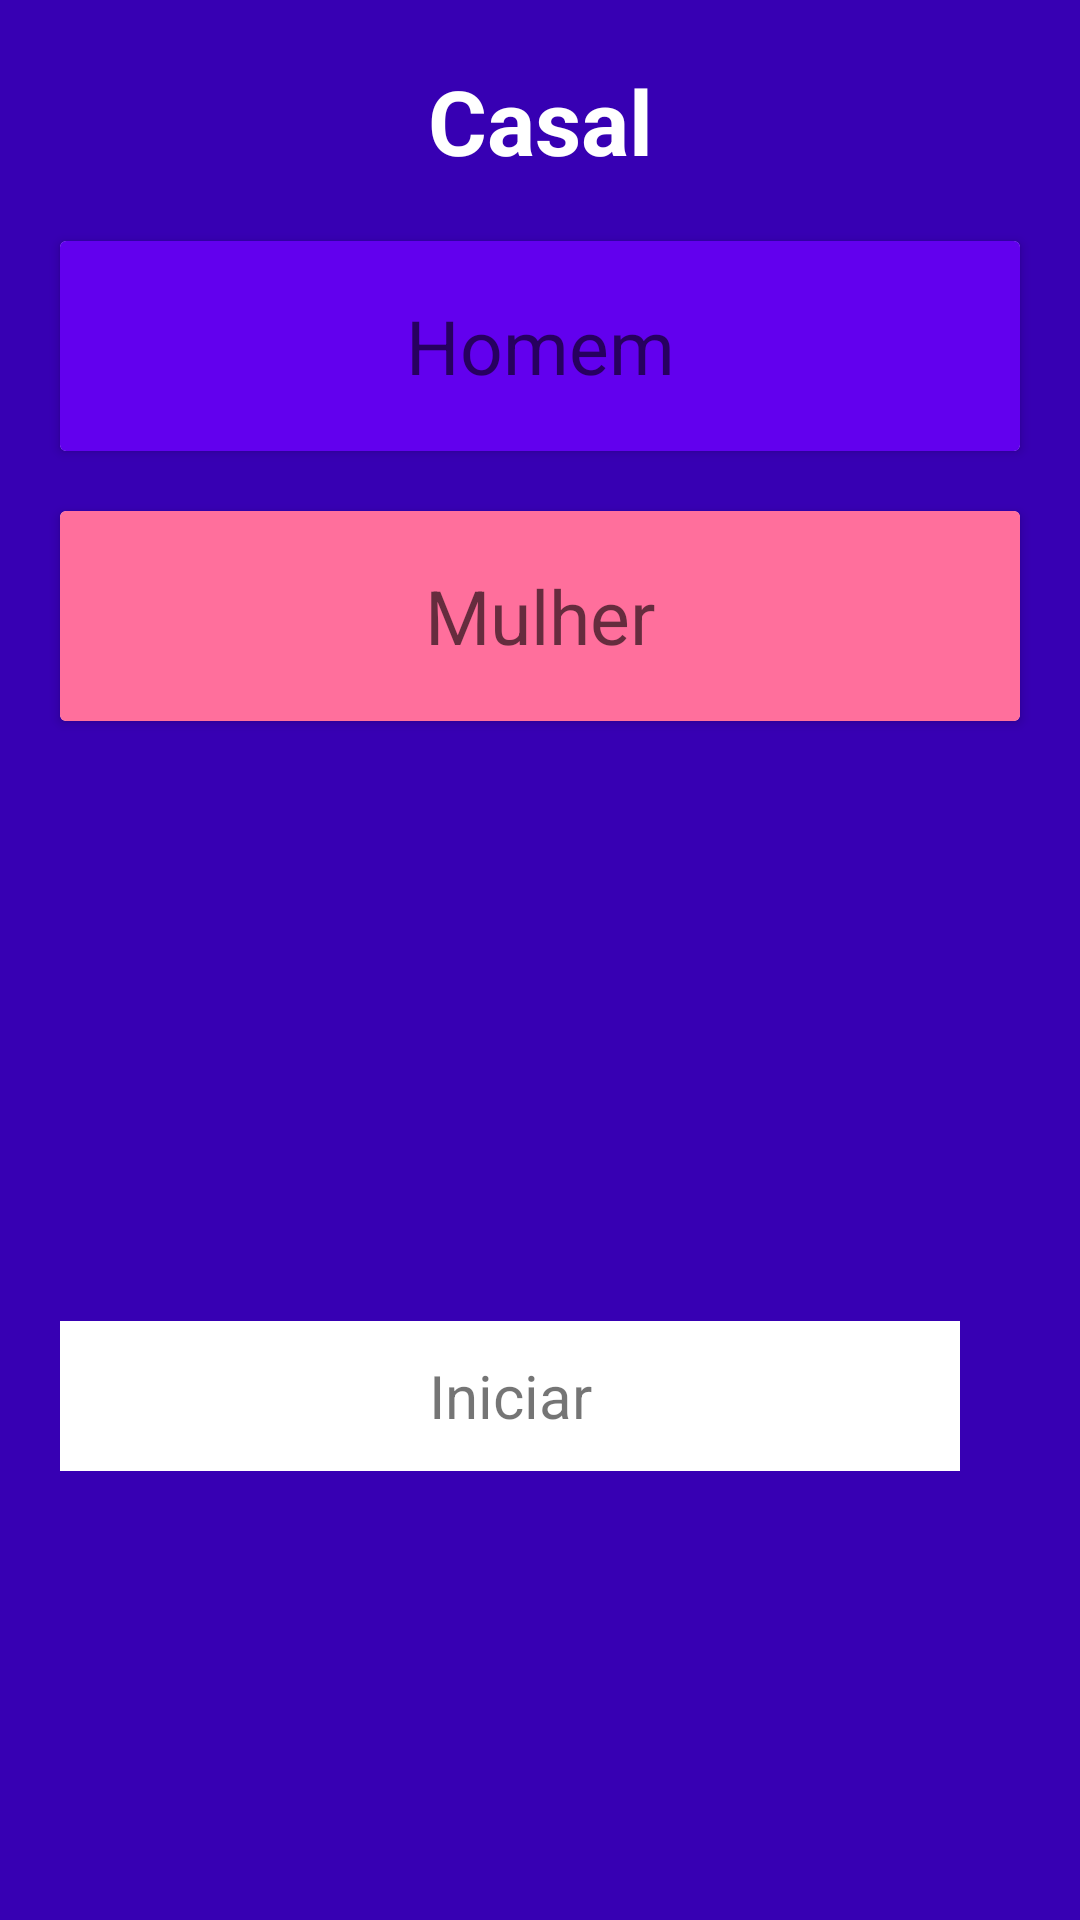

Android layout source for this screen:
<!-- AndroidManifest.xml: application theme Theme.VerdadeOuDesafio -->
<!-- res/layout/fragment_nomes_casal.xml -->
<?xml version="1.0" encoding="utf-8"?>
<RelativeLayout xmlns:android="http://schemas.android.com/apk/res/android"
    xmlns:tools="http://schemas.android.com/tools"
    android:layout_width="match_parent"
    android:layout_height="match_parent"
    android:background="@color/purple_700"
    tools:context=".NomesCasalFragment">

    <LinearLayout
        android:id="@+id/line1"
        android:layout_width="match_parent"
        android:layout_height="match_parent"
        android:orientation="vertical">

        <TextView
            android:layout_width="match_parent"
            android:layout_height="wrap_content"
            android:layout_marginTop="20dp"
            android:gravity="center"
            android:text="Casal"
            android:textColor="@color/white"
            android:textSize="30dp"
            android:textStyle="bold" />

        <androidx.cardview.widget.CardView
            android:layout_width="match_parent"
            android:layout_height="wrap_content"
            android:layout_marginHorizontal="20dp"
            android:layout_marginTop="20dp"
            android:background="@android:color/transparent">

            <EditText
                android:id="@+id/homem"
                android:layout_width="match_parent"
                android:layout_height="70dp"
                android:background="@color/purple_500"
                android:gravity="center"
                android:hint="Homem"
                android:textSize="25sp" />
        </androidx.cardview.widget.CardView>

        <androidx.cardview.widget.CardView
            android:layout_width="match_parent"
            android:layout_height="wrap_content"
            android:layout_marginHorizontal="20dp"
            android:layout_marginTop="20dp"
            android:background="@android:color/transparent">

            <EditText
                android:id="@+id/mulher"
                android:layout_width="match_parent"
                android:layout_height="70dp"
                android:background="#ff6f9c"
                android:gravity="center"
                android:hint="Mulher"
                android:textSize="25sp" />
        </androidx.cardview.widget.CardView>


        <LinearLayout
            android:id="@+id/btn_iniciar"
            android:layout_width="match_parent"
            android:layout_height="wrap_content"
            android:layout_marginHorizontal="20dp"
            android:layout_marginTop="200dp"
            android:orientation="horizontal">

            <TextView
                android:layout_width="300dp"
                android:layout_height="50dp"
                android:background="@color/white"
                android:gravity="center"
                android:text="Iniciar"
                android:textSize="20sp" />

            <LinearLayout
                android:layout_width="match_parent"
                android:layout_height="match_parent"
                android:gravity="center">

                <ImageView
                    android:layout_width="wrap_content"
                    android:layout_height="wrap_content"
                    android:layout_gravity="center"
                    android:src="@drawable/ic_baseline_arrow_circle_right_24" />
            </LinearLayout>


        </LinearLayout>


    </LinearLayout>



</RelativeLayout>
<!-- resources referenced by this layout -->
<resources>
  <style name="Theme.VerdadeOuDesafio" parent="Theme.MaterialComponents.DayNight.NoActionBar">
          
          <item name="colorPrimary">@color/purple_500</item>
          <item name="colorPrimaryDark">@color/purple_700</item>
          <item name="colorAccent">@color/teal_200</item>
          
      </style>
  <!-- not gathered from this repository: default colours our renderer supplied (Android Studio template values) -->
  <color name="purple_500">#FF6200EE</color>
  <color name="purple_700">#FF3700B3</color>
  <color name="teal_200">#FF03DAC5</color>
  <color name="white">#FFFFFFFF</color>
</resources>
